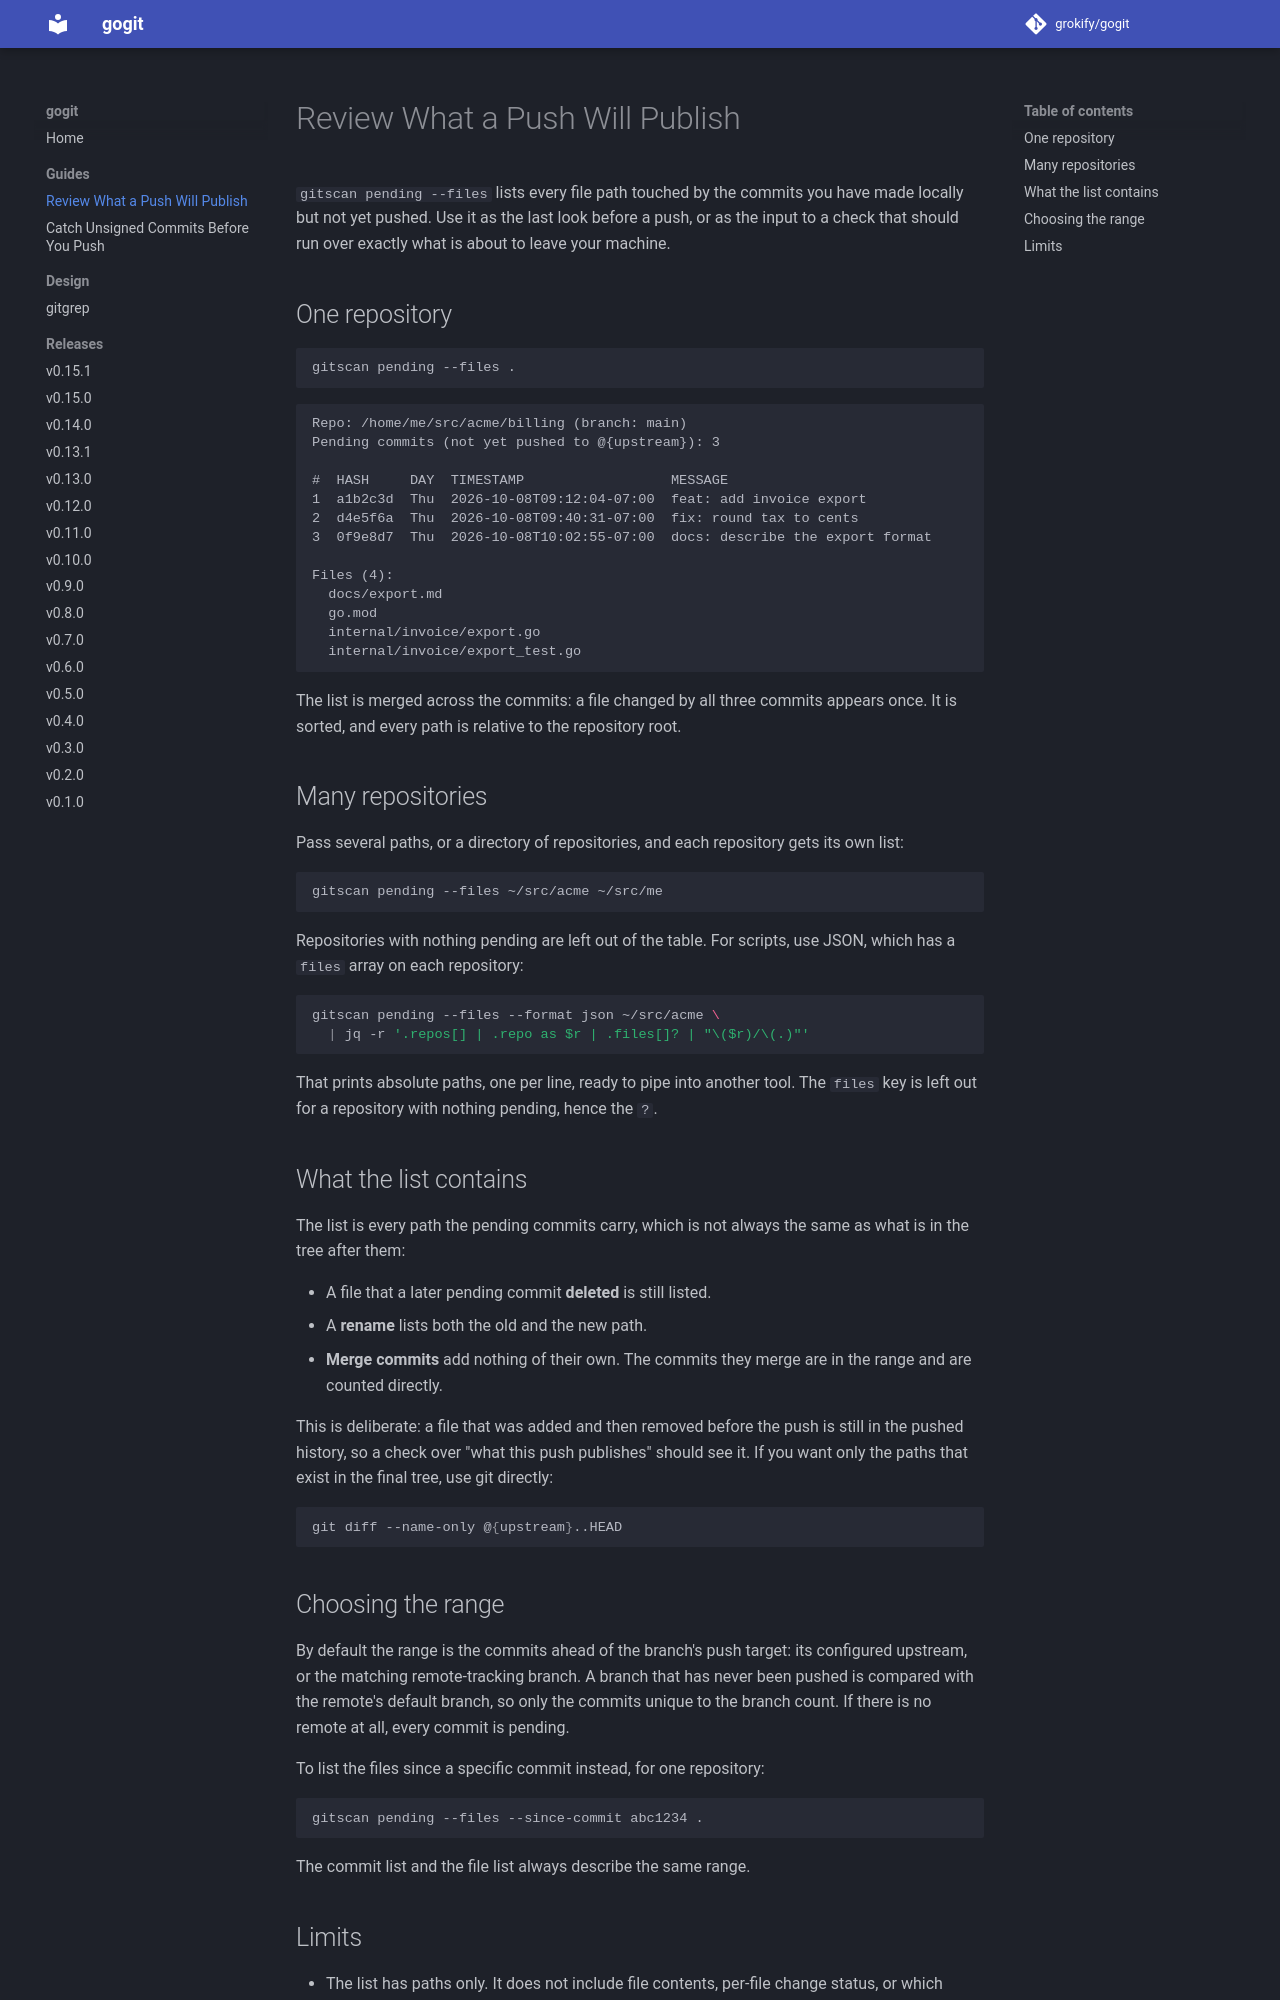

repository: grokify/gogit · page: guides/pending-files/index.html · generator: mkdocs

# Review What a Push Will Publish

`gitscan pending --files` lists every file path touched by the commits you
have made locally but not yet pushed. Use it as the last look before a push,
or as the input to a check that should run over exactly what is about to
leave your machine.

## One repository

```bash
gitscan pending --files .
```

```text
Repo: /home/me/src/acme/billing (branch: main)
Pending commits (not yet pushed to @{upstream}): 3

#  HASH     DAY  TIMESTAMP                  MESSAGE
1  a1b2c3d  Thu  2026-10-08T09:12:04-07:00  feat: add invoice export
2  d4e5f6a  Thu  2026-10-08T09:40:31-07:00  fix: round tax to cents
3  0f9e8d7  Thu  2026-10-08T10:02:55-07:00  docs: describe the export format

Files (4):
  docs/export.md
  go.mod
  internal/invoice/export.go
  internal/invoice/export_test.go
```

The list is merged across the commits: a file changed by all three commits
appears once. It is sorted, and every path is relative to the repository root.

## Many repositories

Pass several paths, or a directory of repositories, and each repository gets
its own list:

```bash
gitscan pending --files ~/src/acme ~/src/me
```

Repositories with nothing pending are left out of the table. For scripts, use
JSON, which has a `files` array on each repository:

```bash
gitscan pending --files --format json ~/src/acme \
  | jq -r '.repos[] | .repo as $r | .files[]? | "\($r)/\(.)"'
```

That prints absolute paths, one per line, ready to pipe into another tool. The
`files` key is left out for a repository with nothing pending, hence the `?`.

## What the list contains

The list is every path the pending commits carry, which is not always the same
as what is in the tree after them:

- A file that a later pending commit **deleted** is still listed.
- A **rename** lists both the old and the new path.
- **Merge commits** add nothing of their own. The commits they merge are in the
  range and are counted directly.

This is deliberate: a file that was added and then removed before the push is
still in the pushed history, so a check over "what this push publishes" should
see it. If you want only the paths that exist in the final tree, use git
directly:

```bash
git diff --name-only @{upstream}..HEAD
```

## Choosing the range

By default the range is the commits ahead of the branch's push target: its
configured upstream, or the matching remote-tracking branch. A branch that has
never been pushed is compared with the remote's default branch, so only the
commits unique to the branch count. If there is no remote at all, every commit
is pending.

To list the files since a specific commit instead, for one repository:

```bash
gitscan pending --files --since-commit abc1234 .
```

The commit list and the file list always describe the same range.
